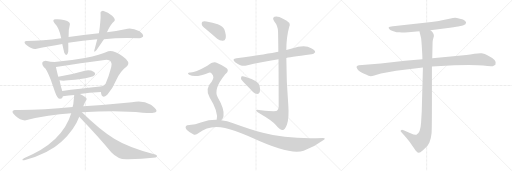
t = 0.00 s
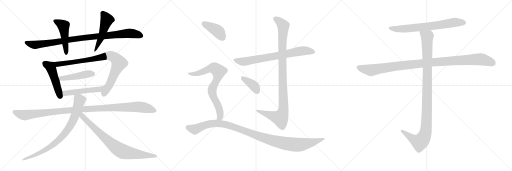
t = 3.25 s
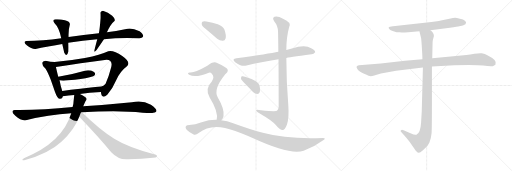
t = 6.50 s
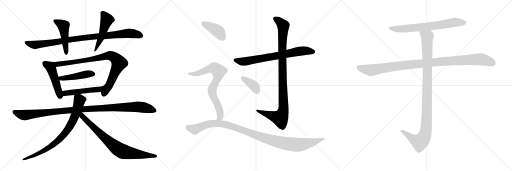
t = 9.75 s
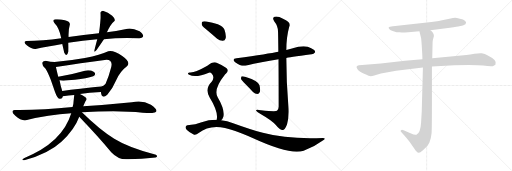
t = 12.99 s
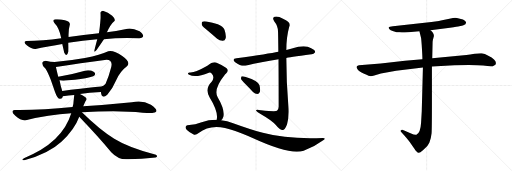
t = 16.24 s

The animated SVG that drew these frames (rendered in a browser with its animation timeline set to each time). Animation: 19 CSS @keyframes rules; one cycle of 16.24 s.

<svg version="1.1" viewBox="0 0 3072 1024" xmlns="http://www.w3.org/2000/svg">
  <g stroke="lightgray" stroke-dasharray="1,1" stroke-width="1" transform="scale(4, 4)">
    <line x1="0" y1="0" x2="256" y2="256"></line>
    <line x1="256" y1="0" x2="0" y2="256"></line>
    <line x1="128" y1="0" x2="128" y2="256"></line>
    <line x1="0" y1="128" x2="256" y2="128"></line>
    <line x1="256" y1="0" x2="512" y2="256"></line>
    <line x1="512" y1="0" x2="256" y2="256"></line>
    <line x1="384" y1="0" x2="384" y2="256"></line>
    <line x1="256" y1="128" x2="512" y2="128"></line>
    <line x1="512" y1="0" x2="768" y2="256"></line>
    <line x1="768" y1="0" x2="512" y2="256"></line>
    <line x1="640" y1="0" x2="640" y2="256"></line>
    <line x1="512" y1="128" x2="768" y2="128"></line>
  </g>
<g transform="scale(1, -1) translate(0, -850)">
   <style type="text/css">
    @keyframes keyframes0 {
      from {
       stroke: black;
       stroke-dashoffset: 945;
       stroke-width: 128;
       }
       75% {
       animation-timing-function: step-end;
       stroke: black;
       stroke-dashoffset: 0;
       stroke-width: 128;
       }
       to {
       stroke: black;
       stroke-width: 1024;
       }
       }
       #make-me-a-hanzi-animation-0 {
         animation: keyframes0 1.019043s both;
         animation-delay: 0.000000s;
         animation-timing-function: linear;
       }
    @keyframes keyframes1 {
      from {
       stroke: black;
       stroke-dashoffset: 474;
       stroke-width: 128;
       }
       61% {
       animation-timing-function: step-end;
       stroke: black;
       stroke-dashoffset: 0;
       stroke-width: 128;
       }
       to {
       stroke: black;
       stroke-width: 1024;
       }
       }
       #make-me-a-hanzi-animation-1 {
         animation: keyframes1 0.635742s both;
         animation-delay: 1.019043s;
         animation-timing-function: linear;
       }
    @keyframes keyframes2 {
      from {
       stroke: black;
       stroke-dashoffset: 485;
       stroke-width: 128;
       }
       61% {
       animation-timing-function: step-end;
       stroke: black;
       stroke-dashoffset: 0;
       stroke-width: 128;
       }
       to {
       stroke: black;
       stroke-width: 1024;
       }
       }
       #make-me-a-hanzi-animation-2 {
         animation: keyframes2 0.644694s both;
         animation-delay: 1.654785s;
         animation-timing-function: linear;
       }
    @keyframes keyframes3 {
      from {
       stroke: black;
       stroke-dashoffset: 483;
       stroke-width: 128;
       }
       61% {
       animation-timing-function: step-end;
       stroke: black;
       stroke-dashoffset: 0;
       stroke-width: 128;
       }
       to {
       stroke: black;
       stroke-width: 1024;
       }
       }
       #make-me-a-hanzi-animation-3 {
         animation: keyframes3 0.643066s both;
         animation-delay: 2.299479s;
         animation-timing-function: linear;
       }
    @keyframes keyframes4 {
      from {
       stroke: black;
       stroke-dashoffset: 861;
       stroke-width: 128;
       }
       74% {
       animation-timing-function: step-end;
       stroke: black;
       stroke-dashoffset: 0;
       stroke-width: 128;
       }
       to {
       stroke: black;
       stroke-width: 1024;
       }
       }
       #make-me-a-hanzi-animation-4 {
         animation: keyframes4 0.950684s both;
         animation-delay: 2.942545s;
         animation-timing-function: linear;
       }
    @keyframes keyframes5 {
      from {
       stroke: black;
       stroke-dashoffset: 461;
       stroke-width: 128;
       }
       60% {
       animation-timing-function: step-end;
       stroke: black;
       stroke-dashoffset: 0;
       stroke-width: 128;
       }
       to {
       stroke: black;
       stroke-width: 1024;
       }
       }
       #make-me-a-hanzi-animation-5 {
         animation: keyframes5 0.625163s both;
         animation-delay: 3.893229s;
         animation-timing-function: linear;
       }
    @keyframes keyframes6 {
      from {
       stroke: black;
       stroke-dashoffset: 491;
       stroke-width: 128;
       }
       62% {
       animation-timing-function: step-end;
       stroke: black;
       stroke-dashoffset: 0;
       stroke-width: 128;
       }
       to {
       stroke: black;
       stroke-width: 1024;
       }
       }
       #make-me-a-hanzi-animation-6 {
         animation: keyframes6 0.649577s both;
         animation-delay: 4.518392s;
         animation-timing-function: linear;
       }
    @keyframes keyframes7 {
      from {
       stroke: black;
       stroke-dashoffset: 1102;
       stroke-width: 128;
       }
       78% {
       animation-timing-function: step-end;
       stroke: black;
       stroke-dashoffset: 0;
       stroke-width: 128;
       }
       to {
       stroke: black;
       stroke-width: 1024;
       }
       }
       #make-me-a-hanzi-animation-7 {
         animation: keyframes7 1.146810s both;
         animation-delay: 5.167969s;
         animation-timing-function: linear;
       }
    @keyframes keyframes8 {
      from {
       stroke: black;
       stroke-dashoffset: 794;
       stroke-width: 128;
       }
       72% {
       animation-timing-function: step-end;
       stroke: black;
       stroke-dashoffset: 0;
       stroke-width: 128;
       }
       to {
       stroke: black;
       stroke-width: 1024;
       }
       }
       #make-me-a-hanzi-animation-8 {
         animation: keyframes8 0.896159s both;
         animation-delay: 6.314779s;
         animation-timing-function: linear;
       }
    @keyframes keyframes9 {
      from {
       stroke: black;
       stroke-dashoffset: 795;
       stroke-width: 128;
       }
       72% {
       animation-timing-function: step-end;
       stroke: black;
       stroke-dashoffset: 0;
       stroke-width: 128;
       }
       to {
       stroke: black;
       stroke-width: 1024;
       }
       }
       #make-me-a-hanzi-animation-9 {
         animation: keyframes9 0.896973s both;
         animation-delay: 7.210938s;
         animation-timing-function: linear;
       }
    @keyframes keyframes10 {
      from {
       stroke: black;
       stroke-dashoffset: 730;
       stroke-width: 128;
       }
       70% {
       animation-timing-function: step-end;
       stroke: black;
       stroke-dashoffset: 0;
       stroke-width: 128;
       }
       to {
       stroke: black;
       stroke-width: 1024;
       }
       }
       #make-me-a-hanzi-animation-10 {
         animation: keyframes10 0.844076s both;
         animation-delay: 8.107911s;
         animation-timing-function: linear;
       }
    @keyframes keyframes11 {
      from {
       stroke: black;
       stroke-dashoffset: 1023;
       stroke-width: 128;
       }
       77% {
       animation-timing-function: step-end;
       stroke: black;
       stroke-dashoffset: 0;
       stroke-width: 128;
       }
       to {
       stroke: black;
       stroke-width: 1024;
       }
       }
       #make-me-a-hanzi-animation-11 {
         animation: keyframes11 1.082520s both;
         animation-delay: 8.951987s;
         animation-timing-function: linear;
       }
    @keyframes keyframes12 {
      from {
       stroke: black;
       stroke-dashoffset: 378;
       stroke-width: 128;
       }
       55% {
       animation-timing-function: step-end;
       stroke: black;
       stroke-dashoffset: 0;
       stroke-width: 128;
       }
       to {
       stroke: black;
       stroke-width: 1024;
       }
       }
       #make-me-a-hanzi-animation-12 {
         animation: keyframes12 0.557617s both;
         animation-delay: 10.034507s;
         animation-timing-function: linear;
       }
    @keyframes keyframes13 {
      from {
       stroke: black;
       stroke-dashoffset: 404;
       stroke-width: 128;
       }
       57% {
       animation-timing-function: step-end;
       stroke: black;
       stroke-dashoffset: 0;
       stroke-width: 128;
       }
       to {
       stroke: black;
       stroke-width: 1024;
       }
       }
       #make-me-a-hanzi-animation-13 {
         animation: keyframes13 0.578776s both;
         animation-delay: 10.592124s;
         animation-timing-function: linear;
       }
    @keyframes keyframes14 {
      from {
       stroke: black;
       stroke-dashoffset: 754;
       stroke-width: 128;
       }
       71% {
       animation-timing-function: step-end;
       stroke: black;
       stroke-dashoffset: 0;
       stroke-width: 128;
       }
       to {
       stroke: black;
       stroke-width: 1024;
       }
       }
       #make-me-a-hanzi-animation-14 {
         animation: keyframes14 0.863607s both;
         animation-delay: 11.170900s;
         animation-timing-function: linear;
       }
    @keyframes keyframes15 {
      from {
       stroke: black;
       stroke-dashoffset: 1088;
       stroke-width: 128;
       }
       78% {
       animation-timing-function: step-end;
       stroke: black;
       stroke-dashoffset: 0;
       stroke-width: 128;
       }
       to {
       stroke: black;
       stroke-width: 1024;
       }
       }
       #make-me-a-hanzi-animation-15 {
         animation: keyframes15 1.135417s both;
         animation-delay: 12.034507s;
         animation-timing-function: linear;
       }
    @keyframes keyframes16 {
      from {
       stroke: black;
       stroke-dashoffset: 705;
       stroke-width: 128;
       }
       70% {
       animation-timing-function: step-end;
       stroke: black;
       stroke-dashoffset: 0;
       stroke-width: 128;
       }
       to {
       stroke: black;
       stroke-width: 1024;
       }
       }
       #make-me-a-hanzi-animation-16 {
         animation: keyframes16 0.823730s both;
         animation-delay: 13.169924s;
         animation-timing-function: linear;
       }
    @keyframes keyframes17 {
      from {
       stroke: black;
       stroke-dashoffset: 1076;
       stroke-width: 128;
       }
       78% {
       animation-timing-function: step-end;
       stroke: black;
       stroke-dashoffset: 0;
       stroke-width: 128;
       }
       to {
       stroke: black;
       stroke-width: 1024;
       }
       }
       #make-me-a-hanzi-animation-17 {
         animation: keyframes17 1.125651s both;
         animation-delay: 13.993654s;
         animation-timing-function: linear;
       }
    @keyframes keyframes18 {
      from {
       stroke: black;
       stroke-dashoffset: 1072;
       stroke-width: 128;
       }
       78% {
       animation-timing-function: step-end;
       stroke: black;
       stroke-dashoffset: 0;
       stroke-width: 128;
       }
       to {
       stroke: black;
       stroke-width: 1024;
       }
       }
       #make-me-a-hanzi-animation-18 {
         animation: keyframes18 1.122396s both;
         animation-delay: 15.119305s;
         animation-timing-function: linear;
       }
</style>
<path d="M 593.5 651.0 Q 500.5 640.0 411.5 629.0 L 367.5 621.0 Q 254.5 605.0 157.5 605.0 Q 134.5 600.0 162.5 577.5 Q 190.5 555.0 213.5 557.0 Q 242.5 563.0 289.5 571.5 Q 336.5 580.0 373.5 587.0 L 409.5 595.0 Q 497.5 608.0 583.5 615.0 L 623.5 615.0 Q 723.5 627.0 835.5 621.0 Q 881.5 628.0 837.5 663.0 Q 795.5 684.0 765.5 679.0 Q 704.5 666.0 641.5 657.0 L 593.5 651.0 Z" fill="lightgray"></path> 
<path d="M 411.5 629.0 Q 409.5 670.0 419.5 705.0 Q 420.5 721.0 389.5 729.0 Q 358.5 737.0 333.5 735.0 Q 309.5 733.0 327.5 711.0 Q 354.5 685.0 367.5 621.0 L 373.5 587.0 Q 377.5 570.0 385.5 535.0 Q 401.5 505.0 409.5 541.0 Q 410.5 565.0 409.5 595.0 L 411.5 629.0 Z" fill="lightgray"></path> 
<path d="M 617.5 787.0 Q 599.5 784.0 603.5 769.0 Q 603.5 751.0 603.5 743.0 Q 599.5 686.0 593.5 651.0 L 583.5 615.0 Q 573.5 577.0 569.5 561.0 Q 557.5 526.0 579.5 551.0 Q 604.5 586.0 623.5 615.0 L 641.5 657.0 Q 663.5 705.0 685.5 723.0 Q 696.5 735.0 673.0 757.0 Q 649.5 779.0 617.5 787.0 Z" fill="lightgray"></path> 
<path d="M 327.5 479.0 Q 304.5 480.0 273.5 487.0 Q 254.5 485.0 253.5 475.0 Q 251.5 457.0 273.5 439.0 Q 287.5 417.0 304.5 373.0 Q 320.5 328.0 329.5 301.0 Q 344.5 258.0 359.5 258.0 Q 374.5 257.0 377.5 273.0 L 373.5 305.0 Q 363.5 334.0 357.5 369.0 L 349.5 391.0 Q 345.5 405.0 335.5 449.0 C 328.5 478.0 328.5 479.0 327.5 479.0 Z" fill="lightgray"></path> 
<path d="M 605.5 299.0 Q 609.5 253.0 643.5 283.0 Q 677.5 321.0 698.5 372.0 Q 719.5 422.0 763.5 455.0 Q 785.5 479.0 733.5 515.0 Q 680.5 551.0 649.5 543.0 Q 603.5 520.0 509.5 503.0 Q 414.5 486.0 327.5 479.0 C 297.5 476.0 305.5 445.0 335.5 449.0 Q 402.5 458.0 483.5 471.0 Q 563.5 483.0 639.5 493.0 Q 677.5 492.0 667.5 449.0 Q 654.5 396.0 633.5 349.0 Q 621.5 335.0 613.5 333.0 C 599.5 323.0 599.5 323.0 605.5 299.0 Z" fill="lightgray"></path> 
<path d="M 357.5 369.0 Q 376.5 364.0 449.5 372.0 Q 521.5 379.0 559.5 393.0 Q 581.5 407.0 561.5 420.0 Q 541.5 433.0 509.5 427.0 Q 430.5 404.0 349.5 391.0 C 319.5 386.0 327.5 374.0 357.5 369.0 Z" fill="lightgray"></path> 
<path d="M 479.5 287.0 Q 533.5 296.0 605.5 299.0 C 635.5 300.0 643.5 336.0 613.5 333.0 Q 470.5 317.0 373.5 305.0 C 343.5 301.0 348.5 267.0 377.5 273.0 Q 411.5 280.0 445.5 281.0 L 479.5 287.0 Z" fill="lightgray"></path> 
<path d="M 855.5 175.0 Q 915.5 172.0 919.5 175.0 Q 964.5 181.0 905.5 223.0 Q 852.5 252.0 791.5 237.0 Q 643.5 222.0 499.5 213.0 L 435.5 209.0 Q 246.5 189.0 87.5 191.0 Q 59.5 186.0 92.0 156.0 Q 124.5 126.0 155.5 129.0 Q 288.5 163.0 427.5 171.0 L 491.5 177.0 Q 706.5 192.0 855.5 175.0 Z" fill="lightgray"></path> 
<path d="M 499.5 213.0 Q 507.5 233.0 513.5 245.0 Q 526.5 258.0 512.5 268.0 Q 497.5 278.0 479.5 287.0 C 453.5 301.0 447.5 304.0 445.5 281.0 Q 443.5 262.0 441.5 243.0 Q 441.5 227.0 435.5 209.0 L 427.5 171.0 Q 373.5 -6.0 143.5 -98.0 Q 123.5 -111.0 145.5 -110.0 Q 289.5 -72.0 368.5 1.0 Q 447.5 74.0 475.5 151.0 L 499.5 213.0 Z" fill="lightgray"></path> 
<path d="M 475.5 151.0 Q 593.5 28.0 667.5 -62.0 Q 712.5 -110.0 769.5 -104.0 Q 848.5 -103.0 933.5 -94.0 Q 950.5 -87.0 935.5 -78.0 Q 772.5 -36.0 685.5 18.0 Q 598.5 72.0 491.5 177.0 C 469.5 198.0 449.5 179.0 475.5 151.0 Z" fill="lightgray"></path> 
<path d="M 1718.0 503.0 Q 1725.0 506.0 1869.0 525.0 Q 1881.0 524.0 1891.0 537.0 Q 1892.0 550.0 1867.0 561.0 Q 1831.0 585.0 1752.0 560.0 Q 1734.0 557.0 1718.0 551.0 L 1670.0 540.0 Q 1613.0 528.0 1419.0 501.0 Q 1388.0 497.0 1411.0 478.0 Q 1447.0 450.0 1479.0 458.0 Q 1564.0 477.0 1671.0 495.0 L 1718.0 503.0 Z" fill="lightgray"></path> 
<path d="M 1671.0 495.0 Q 1672.0 389.0 1672.0 211.0 Q 1671.0 193.0 1662.0 186.0 Q 1655.0 180.0 1566.0 189.0 Q 1533.0 196.0 1537.0 187.0 Q 1540.0 180.0 1561.0 169.0 Q 1634.0 127.0 1655.0 101.0 Q 1680.0 70.0 1696.0 71.0 Q 1709.0 71.0 1722.0 104.0 Q 1735.0 147.0 1730.0 217.0 Q 1718.0 361.0 1718.0 503.0 L 1718.0 551.0 Q 1718.0 627.0 1735.0 689.0 Q 1751.0 717.0 1698.0 739.0 Q 1665.0 757.0 1647.0 750.0 Q 1631.0 744.0 1646.0 722.0 Q 1667.0 697.0 1668.0 663.0 Q 1669.0 650.0 1670.0 540.0 L 1671.0 495.0 Z" fill="lightgray"></path> 
<path d="M 1472.0 347.0 Q 1494.0 325.0 1518.0 299.0 Q 1530.0 287.0 1544.0 287.0 Q 1554.0 287.0 1559.0 299.0 Q 1563.0 312.0 1557.0 339.0 Q 1550.0 367.0 1470.0 391.0 Q 1457.0 395.0 1450.0 393.0 Q 1446.0 389.0 1446.0 378.0 Q 1449.0 368.0 1472.0 347.0 Z" fill="lightgray"></path> 
<path d="M 1247.0 667.0 Q 1274.0 645.0 1303.0 618.0 Q 1319.0 605.0 1337.0 606.0 Q 1350.0 607.0 1354.0 622.0 Q 1358.0 640.0 1347.0 673.0 Q 1340.0 692.0 1307.0 706.0 Q 1276.0 715.0 1239.0 722.0 Q 1221.0 725.0 1214.0 721.0 Q 1208.0 717.0 1211.0 702.0 Q 1215.0 689.0 1247.0 667.0 Z" fill="lightgray"></path> 
<path d="M 1327.0 130.0 Q 1337.0 139.0 1341.0 154.0 Q 1348.0 196.0 1306.0 267.0 Q 1279.0 315.0 1348.0 401.0 Q 1351.0 405.0 1355.0 408.0 Q 1377.0 427.0 1358.0 443.0 Q 1337.0 459.0 1303.0 473.0 Q 1281.0 486.0 1244.0 456.0 Q 1165.0 411.0 1138.0 416.0 Q 1131.0 416.0 1128.0 411.0 Q 1127.0 407.0 1135.0 402.0 Q 1175.0 383.0 1253.0 415.0 Q 1263.0 419.0 1271.0 408.0 Q 1290.0 387.0 1270.0 361.0 Q 1227.0 319.0 1258.0 266.0 Q 1312.0 179.0 1300.0 132.0 C 1296.0 102.0 1309.0 106.0 1327.0 130.0 Z" fill="lightgray"></path> 
<path d="M 1300.0 132.0 Q 1255.0 133.0 1210.0 118.0 Q 1176.0 105.0 1124.0 99.0 Q 1117.0 99.0 1114.0 90.0 Q 1111.0 83.0 1120.0 73.0 Q 1138.0 55.0 1162.0 44.0 Q 1174.0 38.0 1192.0 53.0 Q 1273.0 119.0 1407.0 66.0 Q 1455.0 50.0 1519.0 21.0 Q 1741.0 -81.0 1822.0 -53.0 Q 1885.0 -31.0 1937.0 8.0 Q 1961.0 23.0 1937.0 23.0 Q 1726.0 14.0 1577.0 54.0 Q 1498.0 76.0 1399.0 112.0 Q 1363.0 127.0 1327.0 130.0 L 1300.0 132.0 Z" fill="lightgray"></path> 
<path d="M 2582.5 670.0 L 2699.5 685.0 Q 2747.5 690.0 2755.5 693.0 L 2771.5 697.0 Q 2779.5 698.0 2792.5 706.0 Q 2801.5 716.0 2791.5 725.0 Q 2780.5 734.0 2759.5 738.0 Q 2738.5 744.0 2730.5 744.0 Q 2722.5 744.0 2696.5 739.0 L 2645.5 728.0 Q 2632.5 725.0 2622.5 724.0 L 2588.5 719.0 L 2357.5 694.0 Q 2334.5 692.0 2332.5 688.0 Q 2330.5 683.0 2335.5 677.0 Q 2340.5 670.0 2360.5 664.0 Q 2380.5 657.0 2397.5 657.0 Q 2414.5 656.0 2449.5 658.0 L 2516.5 664.0 L 2582.5 670.0 Z" fill="lightgray"></path> 
<path d="M 2534.5 496.0 L 2429.5 487.0 L 2284.5 470.0 L 2153.5 460.0 Q 2132.5 456.0 2142.5 440.0 Q 2150.5 423.0 2184.5 409.0 Q 2217.5 394.0 2224.5 394.0 Q 2231.5 394.0 2245.5 398.0 L 2285.5 410.0 L 2376.5 426.0 L 2537.5 446.0 L 2591.5 452.0 L 2726.5 460.0 Q 2859.5 463.0 2898.5 458.0 Q 2937.5 452.0 2956.5 454.0 L 2972.5 463.0 Q 2987.5 488.0 2929.5 516.0 Q 2908.5 530.0 2890.5 531.0 Q 2871.5 532.0 2846.5 528.0 Q 2820.5 523.0 2798.5 521.0 L 2593.5 502.0 L 2534.5 496.0 Z" fill="lightgray"></path> 
<path d="M 2516.5 664.0 L 2526.5 623.0 Q 2528.5 610.0 2531.5 561.0 Q 2534.5 511.0 2534.5 496.0 L 2537.5 446.0 L 2530.5 184.0 L 2526.5 114.0 Q 2522.5 50.0 2498.5 43.0 Q 2487.5 40.0 2466.5 50.0 L 2421.5 70.0 Q 2410.5 74.0 2406.5 70.0 Q 2398.5 67.0 2408.5 57.0 L 2427.5 36.0 Q 2454.5 5.0 2464.5 -10.0 L 2486.5 -42.0 Q 2493.5 -54.0 2499.5 -58.0 Q 2505.5 -65.0 2511.5 -66.0 Q 2517.5 -68.0 2537.5 -51.0 Q 2556.5 -34.0 2562.5 -27.0 Q 2567.5 -21.0 2576.5 -4.0 Q 2586.5 22.0 2589.5 52.0 Q 2591.5 82.0 2591.5 222.0 L 2591.5 452.0 L 2593.5 502.0 L 2595.5 594.0 Q 2595.5 605.0 2597.5 613.0 L 2603.5 635.0 Q 2603.5 654.0 2582.5 670.0 C 2562.5 693.0 2509.5 693.0 2516.5 664.0 Z" fill="lightgray"></path> 
      <clipPath id="make-me-a-hanzi-clip-0">
      <path d="M 593.5 651.0 Q 500.5 640.0 411.5 629.0 L 367.5 621.0 Q 254.5 605.0 157.5 605.0 Q 134.5 600.0 162.5 577.5 Q 190.5 555.0 213.5 557.0 Q 242.5 563.0 289.5 571.5 Q 336.5 580.0 373.5 587.0 L 409.5 595.0 Q 497.5 608.0 583.5 615.0 L 623.5 615.0 Q 723.5 627.0 835.5 621.0 Q 881.5 628.0 837.5 663.0 Q 795.5 684.0 765.5 679.0 Q 704.5 666.0 641.5 657.0 L 593.5 651.0 Z" fill="lightgray"></path>
      </clipPath>
      <path clip-path="url(#make-me-a-hanzi-clip-0)" d="M 160.5 591.0 L 201.5 582.0 L 228.5 583.0 L 435.5 616.0 L 773.5 652.0 L 820.5 646.0 L 841.5 636.0 " fill="none" id="make-me-a-hanzi-animation-0" stroke-dasharray="817 1634" stroke-linecap="round"></path>

      <clipPath id="make-me-a-hanzi-clip-1">
      <path d="M 411.5 629.0 Q 409.5 670.0 419.5 705.0 Q 420.5 721.0 389.5 729.0 Q 358.5 737.0 333.5 735.0 Q 309.5 733.0 327.5 711.0 Q 354.5 685.0 367.5 621.0 L 373.5 587.0 Q 377.5 570.0 385.5 535.0 Q 401.5 505.0 409.5 541.0 Q 410.5 565.0 409.5 595.0 L 411.5 629.0 Z" fill="lightgray"></path>
      </clipPath>
      <path clip-path="url(#make-me-a-hanzi-clip-1)" d="M 331.5 723.0 L 380.5 695.0 L 398.5 534.0 " fill="none" id="make-me-a-hanzi-animation-1" stroke-dasharray="346 692" stroke-linecap="round"></path>

      <clipPath id="make-me-a-hanzi-clip-2">
      <path d="M 617.5 787.0 Q 599.5 784.0 603.5 769.0 Q 603.5 751.0 603.5 743.0 Q 599.5 686.0 593.5 651.0 L 583.5 615.0 Q 573.5 577.0 569.5 561.0 Q 557.5 526.0 579.5 551.0 Q 604.5 586.0 623.5 615.0 L 641.5 657.0 Q 663.5 705.0 685.5 723.0 Q 696.5 735.0 673.0 757.0 Q 649.5 779.0 617.5 787.0 Z" fill="lightgray"></path>
      </clipPath>
      <path clip-path="url(#make-me-a-hanzi-clip-2)" d="M 616.5 773.0 L 640.5 731.0 L 579.5 561.0 " fill="none" id="make-me-a-hanzi-animation-2" stroke-dasharray="357 714" stroke-linecap="round"></path>

      <clipPath id="make-me-a-hanzi-clip-3">
      <path d="M 327.5 479.0 Q 304.5 480.0 273.5 487.0 Q 254.5 485.0 253.5 475.0 Q 251.5 457.0 273.5 439.0 Q 287.5 417.0 304.5 373.0 Q 320.5 328.0 329.5 301.0 Q 344.5 258.0 359.5 258.0 Q 374.5 257.0 377.5 273.0 L 373.5 305.0 Q 363.5 334.0 357.5 369.0 L 349.5 391.0 Q 345.5 405.0 335.5 449.0 C 328.5 478.0 328.5 479.0 327.5 479.0 Z" fill="lightgray"></path>
      </clipPath>
      <path clip-path="url(#make-me-a-hanzi-clip-3)" d="M 268.5 471.0 L 304.5 449.0 L 361.5 273.0 " fill="none" id="make-me-a-hanzi-animation-3" stroke-dasharray="355 710" stroke-linecap="round"></path>

      <clipPath id="make-me-a-hanzi-clip-4">
      <path d="M 605.5 299.0 Q 609.5 253.0 643.5 283.0 Q 677.5 321.0 698.5 372.0 Q 719.5 422.0 763.5 455.0 Q 785.5 479.0 733.5 515.0 Q 680.5 551.0 649.5 543.0 Q 603.5 520.0 509.5 503.0 Q 414.5 486.0 327.5 479.0 C 297.5 476.0 305.5 445.0 335.5 449.0 Q 402.5 458.0 483.5 471.0 Q 563.5 483.0 639.5 493.0 Q 677.5 492.0 667.5 449.0 Q 654.5 396.0 633.5 349.0 Q 621.5 335.0 613.5 333.0 C 599.5 323.0 599.5 323.0 605.5 299.0 Z" fill="lightgray"></path>
      </clipPath>
      <path clip-path="url(#make-me-a-hanzi-clip-4)" d="M 335.5 473.0 L 353.5 466.0 L 457.5 480.0 L 643.5 516.0 L 664.5 517.0 L 681.5 509.0 L 714.5 473.0 L 654.5 336.0 L 625.5 292.0 " fill="none" id="make-me-a-hanzi-animation-4" stroke-dasharray="733 1466" stroke-linecap="round"></path>

      <clipPath id="make-me-a-hanzi-clip-5">
      <path d="M 357.5 369.0 Q 376.5 364.0 449.5 372.0 Q 521.5 379.0 559.5 393.0 Q 581.5 407.0 561.5 420.0 Q 541.5 433.0 509.5 427.0 Q 430.5 404.0 349.5 391.0 C 319.5 386.0 327.5 374.0 357.5 369.0 Z" fill="lightgray"></path>
      </clipPath>
      <path clip-path="url(#make-me-a-hanzi-clip-5)" d="M 357.5 388.0 L 366.5 381.0 L 397.5 382.0 L 519.5 406.0 L 557.5 407.0 " fill="none" id="make-me-a-hanzi-animation-5" stroke-dasharray="333 666" stroke-linecap="round"></path>

      <clipPath id="make-me-a-hanzi-clip-6">
      <path d="M 479.5 287.0 Q 533.5 296.0 605.5 299.0 C 635.5 300.0 643.5 336.0 613.5 333.0 Q 470.5 317.0 373.5 305.0 C 343.5 301.0 348.5 267.0 377.5 273.0 Q 411.5 280.0 445.5 281.0 L 479.5 287.0 Z" fill="lightgray"></path>
      </clipPath>
      <path clip-path="url(#make-me-a-hanzi-clip-6)" d="M 383.5 279.0 L 394.5 292.0 L 578.5 312.0 L 598.5 319.0 L 604.5 329.0 " fill="none" id="make-me-a-hanzi-animation-6" stroke-dasharray="363 726" stroke-linecap="round"></path>

      <clipPath id="make-me-a-hanzi-clip-7">
      <path d="M 855.5 175.0 Q 915.5 172.0 919.5 175.0 Q 964.5 181.0 905.5 223.0 Q 852.5 252.0 791.5 237.0 Q 643.5 222.0 499.5 213.0 L 435.5 209.0 Q 246.5 189.0 87.5 191.0 Q 59.5 186.0 92.0 156.0 Q 124.5 126.0 155.5 129.0 Q 288.5 163.0 427.5 171.0 L 491.5 177.0 Q 706.5 192.0 855.5 175.0 Z" fill="lightgray"></path>
      </clipPath>
      <path clip-path="url(#make-me-a-hanzi-clip-7)" d="M 85.5 180.0 L 149.5 160.0 L 428.5 191.0 L 804.5 210.0 L 852.5 208.0 L 923.5 189.0 " fill="none" id="make-me-a-hanzi-animation-7" stroke-dasharray="974 1948" stroke-linecap="round"></path>

      <clipPath id="make-me-a-hanzi-clip-8">
      <path d="M 499.5 213.0 Q 507.5 233.0 513.5 245.0 Q 526.5 258.0 512.5 268.0 Q 497.5 278.0 479.5 287.0 C 453.5 301.0 447.5 304.0 445.5 281.0 Q 443.5 262.0 441.5 243.0 Q 441.5 227.0 435.5 209.0 L 427.5 171.0 Q 373.5 -6.0 143.5 -98.0 Q 123.5 -111.0 145.5 -110.0 Q 289.5 -72.0 368.5 1.0 Q 447.5 74.0 475.5 151.0 L 499.5 213.0 Z" fill="lightgray"></path>
      </clipPath>
      <path clip-path="url(#make-me-a-hanzi-clip-8)" d="M 452.5 274.0 L 476.5 249.0 L 469.5 218.0 L 434.5 118.0 L 394.5 57.0 L 351.5 10.0 L 286.5 -40.0 L 218.5 -77.0 L 153.5 -103.0 " fill="none" id="make-me-a-hanzi-animation-8" stroke-dasharray="666 1332" stroke-linecap="round"></path>

      <clipPath id="make-me-a-hanzi-clip-9">
      <path d="M 475.5 151.0 Q 593.5 28.0 667.5 -62.0 Q 712.5 -110.0 769.5 -104.0 Q 848.5 -103.0 933.5 -94.0 Q 950.5 -87.0 935.5 -78.0 Q 772.5 -36.0 685.5 18.0 Q 598.5 72.0 491.5 177.0 C 469.5 198.0 449.5 179.0 475.5 151.0 Z" fill="lightgray"></path>
      </clipPath>
      <path clip-path="url(#make-me-a-hanzi-clip-9)" d="M 489.5 168.0 L 492.5 153.0 L 592.5 56.0 L 722.5 -52.0 L 790.5 -70.0 L 934.5 -86.0 " fill="none" id="make-me-a-hanzi-animation-9" stroke-dasharray="667 1334" stroke-linecap="round"></path>

      <clipPath id="make-me-a-hanzi-clip-10">
      <path d="M 1718.0 503.0 Q 1725.0 506.0 1869.0 525.0 Q 1881.0 524.0 1891.0 537.0 Q 1892.0 550.0 1867.0 561.0 Q 1831.0 585.0 1752.0 560.0 Q 1734.0 557.0 1718.0 551.0 L 1670.0 540.0 Q 1613.0 528.0 1419.0 501.0 Q 1388.0 497.0 1411.0 478.0 Q 1447.0 450.0 1479.0 458.0 Q 1564.0 477.0 1671.0 495.0 L 1718.0 503.0 Z" fill="lightgray"></path>
      </clipPath>
      <path clip-path="url(#make-me-a-hanzi-clip-10)" d="M 1413.0 490.0 L 1469.0 482.0 L 1814.0 546.0 L 1880.0 539.0 " fill="none" id="make-me-a-hanzi-animation-10" stroke-dasharray="602 1204" stroke-linecap="round"></path>

      <clipPath id="make-me-a-hanzi-clip-11">
      <path d="M 1671.0 495.0 Q 1672.0 389.0 1672.0 211.0 Q 1671.0 193.0 1662.0 186.0 Q 1655.0 180.0 1566.0 189.0 Q 1533.0 196.0 1537.0 187.0 Q 1540.0 180.0 1561.0 169.0 Q 1634.0 127.0 1655.0 101.0 Q 1680.0 70.0 1696.0 71.0 Q 1709.0 71.0 1722.0 104.0 Q 1735.0 147.0 1730.0 217.0 Q 1718.0 361.0 1718.0 503.0 L 1718.0 551.0 Q 1718.0 627.0 1735.0 689.0 Q 1751.0 717.0 1698.0 739.0 Q 1665.0 757.0 1647.0 750.0 Q 1631.0 744.0 1646.0 722.0 Q 1667.0 697.0 1668.0 663.0 Q 1669.0 650.0 1670.0 540.0 L 1671.0 495.0 Z" fill="lightgray"></path>
      </clipPath>
      <path clip-path="url(#make-me-a-hanzi-clip-11)" d="M 1654.0 736.0 L 1695.0 705.0 L 1700.0 691.0 L 1692.0 553.0 L 1702.0 207.0 L 1698.0 176.0 L 1682.0 143.0 L 1557.0 181.0 L 1554.0 187.0 L 1543.0 186.0 " fill="none" id="make-me-a-hanzi-animation-11" stroke-dasharray="895 1790" stroke-linecap="round"></path>

      <clipPath id="make-me-a-hanzi-clip-12">
      <path d="M 1472.0 347.0 Q 1494.0 325.0 1518.0 299.0 Q 1530.0 287.0 1544.0 287.0 Q 1554.0 287.0 1559.0 299.0 Q 1563.0 312.0 1557.0 339.0 Q 1550.0 367.0 1470.0 391.0 Q 1457.0 395.0 1450.0 393.0 Q 1446.0 389.0 1446.0 378.0 Q 1449.0 368.0 1472.0 347.0 Z" fill="lightgray"></path>
      </clipPath>
      <path clip-path="url(#make-me-a-hanzi-clip-12)" d="M 1455.0 384.0 L 1517.0 342.0 L 1543.0 303.0 " fill="none" id="make-me-a-hanzi-animation-12" stroke-dasharray="250 500" stroke-linecap="round"></path>

      <clipPath id="make-me-a-hanzi-clip-13">
      <path d="M 1247.0 667.0 Q 1274.0 645.0 1303.0 618.0 Q 1319.0 605.0 1337.0 606.0 Q 1350.0 607.0 1354.0 622.0 Q 1358.0 640.0 1347.0 673.0 Q 1340.0 692.0 1307.0 706.0 Q 1276.0 715.0 1239.0 722.0 Q 1221.0 725.0 1214.0 721.0 Q 1208.0 717.0 1211.0 702.0 Q 1215.0 689.0 1247.0 667.0 Z" fill="lightgray"></path>
      </clipPath>
      <path clip-path="url(#make-me-a-hanzi-clip-13)" d="M 1221.0 713.0 L 1307.0 665.0 L 1336.0 625.0 " fill="none" id="make-me-a-hanzi-animation-13" stroke-dasharray="276 552" stroke-linecap="round"></path>

      <clipPath id="make-me-a-hanzi-clip-14">
      <path d="M 1327.0 130.0 Q 1337.0 139.0 1341.0 154.0 Q 1348.0 196.0 1306.0 267.0 Q 1279.0 315.0 1348.0 401.0 Q 1351.0 405.0 1355.0 408.0 Q 1377.0 427.0 1358.0 443.0 Q 1337.0 459.0 1303.0 473.0 Q 1281.0 486.0 1244.0 456.0 Q 1165.0 411.0 1138.0 416.0 Q 1131.0 416.0 1128.0 411.0 Q 1127.0 407.0 1135.0 402.0 Q 1175.0 383.0 1253.0 415.0 Q 1263.0 419.0 1271.0 408.0 Q 1290.0 387.0 1270.0 361.0 Q 1227.0 319.0 1258.0 266.0 Q 1312.0 179.0 1300.0 132.0 C 1296.0 102.0 1309.0 106.0 1327.0 130.0 Z" fill="lightgray"></path>
      </clipPath>
      <path clip-path="url(#make-me-a-hanzi-clip-14)" d="M 1135.0 409.0 L 1165.0 406.0 L 1191.0 412.0 L 1267.0 442.0 L 1283.0 442.0 L 1308.0 426.0 L 1312.0 414.0 L 1305.0 385.0 L 1272.0 308.0 L 1281.0 267.0 L 1314.0 204.0 L 1322.0 170.0 L 1322.0 154.0 L 1307.0 136.0 " fill="none" id="make-me-a-hanzi-animation-14" stroke-dasharray="626 1252" stroke-linecap="round"></path>

      <clipPath id="make-me-a-hanzi-clip-15">
      <path d="M 1300.0 132.0 Q 1255.0 133.0 1210.0 118.0 Q 1176.0 105.0 1124.0 99.0 Q 1117.0 99.0 1114.0 90.0 Q 1111.0 83.0 1120.0 73.0 Q 1138.0 55.0 1162.0 44.0 Q 1174.0 38.0 1192.0 53.0 Q 1273.0 119.0 1407.0 66.0 Q 1455.0 50.0 1519.0 21.0 Q 1741.0 -81.0 1822.0 -53.0 Q 1885.0 -31.0 1937.0 8.0 Q 1961.0 23.0 1937.0 23.0 Q 1726.0 14.0 1577.0 54.0 Q 1498.0 76.0 1399.0 112.0 Q 1363.0 127.0 1327.0 130.0 L 1300.0 132.0 Z" fill="lightgray"></path>
      </clipPath>
      <path clip-path="url(#make-me-a-hanzi-clip-15)" d="M 1127.0 86.0 L 1170.0 75.0 L 1251.0 107.0 L 1305.0 111.0 L 1358.0 104.0 L 1583.0 22.0 L 1676.0 -3.0 L 1759.0 -17.0 L 1843.0 -11.0 L 1928.0 16.0 " fill="none" id="make-me-a-hanzi-animation-15" stroke-dasharray="960 1920" stroke-linecap="round"></path>

      <clipPath id="make-me-a-hanzi-clip-16">
      <path d="M 2582.5 670.0 L 2699.5 685.0 Q 2747.5 690.0 2755.5 693.0 L 2771.5 697.0 Q 2779.5 698.0 2792.5 706.0 Q 2801.5 716.0 2791.5 725.0 Q 2780.5 734.0 2759.5 738.0 Q 2738.5 744.0 2730.5 744.0 Q 2722.5 744.0 2696.5 739.0 L 2645.5 728.0 Q 2632.5 725.0 2622.5 724.0 L 2588.5 719.0 L 2357.5 694.0 Q 2334.5 692.0 2332.5 688.0 Q 2330.5 683.0 2335.5 677.0 Q 2340.5 670.0 2360.5 664.0 Q 2380.5 657.0 2397.5 657.0 Q 2414.5 656.0 2449.5 658.0 L 2516.5 664.0 L 2582.5 670.0 Z" fill="lightgray"></path>
      </clipPath>
      <path clip-path="url(#make-me-a-hanzi-clip-16)" d="M 2338.5 684.0 L 2412.5 678.0 L 2616.5 698.0 L 2732.5 717.0 L 2784.5 715.0 " fill="none" id="make-me-a-hanzi-animation-16" stroke-dasharray="577 1154" stroke-linecap="round"></path>

      <clipPath id="make-me-a-hanzi-clip-17">
      <path d="M 2534.5 496.0 L 2429.5 487.0 L 2284.5 470.0 L 2153.5 460.0 Q 2132.5 456.0 2142.5 440.0 Q 2150.5 423.0 2184.5 409.0 Q 2217.5 394.0 2224.5 394.0 Q 2231.5 394.0 2245.5 398.0 L 2285.5 410.0 L 2376.5 426.0 L 2537.5 446.0 L 2591.5 452.0 L 2726.5 460.0 Q 2859.5 463.0 2898.5 458.0 Q 2937.5 452.0 2956.5 454.0 L 2972.5 463.0 Q 2987.5 488.0 2929.5 516.0 Q 2908.5 530.0 2890.5 531.0 Q 2871.5 532.0 2846.5 528.0 Q 2820.5 523.0 2798.5 521.0 L 2593.5 502.0 L 2534.5 496.0 Z" fill="lightgray"></path>
      </clipPath>
      <path clip-path="url(#make-me-a-hanzi-clip-17)" d="M 2151.5 448.0 L 2231.5 430.0 L 2573.5 476.0 L 2872.5 496.0 L 2896.5 494.0 L 2962.5 472.0 " fill="none" id="make-me-a-hanzi-animation-17" stroke-dasharray="948 1896" stroke-linecap="round"></path>

      <clipPath id="make-me-a-hanzi-clip-18">
      <path d="M 2516.5 664.0 L 2526.5 623.0 Q 2528.5 610.0 2531.5 561.0 Q 2534.5 511.0 2534.5 496.0 L 2537.5 446.0 L 2530.5 184.0 L 2526.5 114.0 Q 2522.5 50.0 2498.5 43.0 Q 2487.5 40.0 2466.5 50.0 L 2421.5 70.0 Q 2410.5 74.0 2406.5 70.0 Q 2398.5 67.0 2408.5 57.0 L 2427.5 36.0 Q 2454.5 5.0 2464.5 -10.0 L 2486.5 -42.0 Q 2493.5 -54.0 2499.5 -58.0 Q 2505.5 -65.0 2511.5 -66.0 Q 2517.5 -68.0 2537.5 -51.0 Q 2556.5 -34.0 2562.5 -27.0 Q 2567.5 -21.0 2576.5 -4.0 Q 2586.5 22.0 2589.5 52.0 Q 2591.5 82.0 2591.5 222.0 L 2591.5 452.0 L 2593.5 502.0 L 2595.5 594.0 Q 2595.5 605.0 2597.5 613.0 L 2603.5 635.0 Q 2603.5 654.0 2582.5 670.0 C 2562.5 693.0 2509.5 693.0 2516.5 664.0 Z" fill="lightgray"></path>
      </clipPath>
      <path clip-path="url(#make-me-a-hanzi-clip-18)" d="M 2523.5 659.0 L 2563.5 628.0 L 2562.5 186.0 L 2553.5 57.0 L 2543.5 27.0 L 2518.5 -2.0 L 2474.5 19.0 L 2414.5 65.0 " fill="none" id="make-me-a-hanzi-animation-18" stroke-dasharray="944 1888" stroke-linecap="round"></path>

</g>
</svg>
